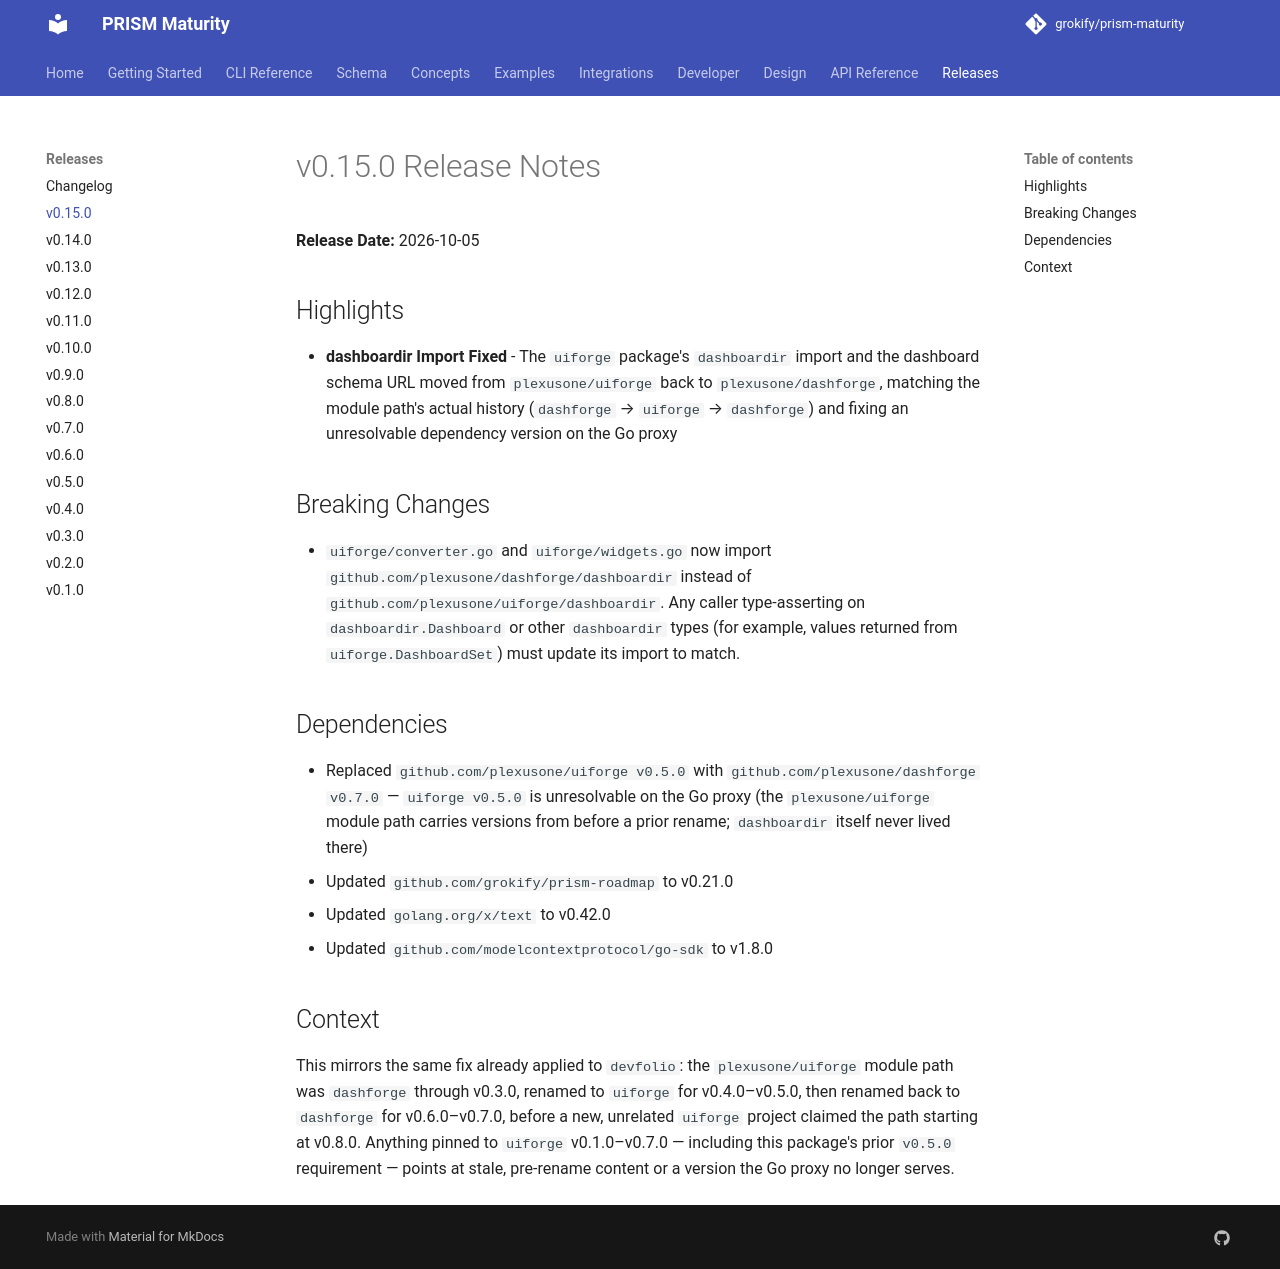

repository: grokify/prism-maturity · page: releases/v0.15.0/index.html · generator: mkdocs

# v0.15.0 Release Notes

**Release Date:** 2026-10-05

## Highlights

- **dashboardir Import Fixed** - The `uiforge` package's `dashboardir` import and the dashboard schema URL moved from `plexusone/uiforge` back to `plexusone/dashforge`, matching the module path's actual history (`dashforge` → `uiforge` → `dashforge`) and fixing an unresolvable dependency version on the Go proxy

## Breaking Changes

- `uiforge/converter.go` and `uiforge/widgets.go` now import `github.com/plexusone/dashforge/dashboardir` instead of `github.com/plexusone/uiforge/dashboardir`. Any caller type-asserting on `dashboardir.Dashboard` or other `dashboardir` types (for example, values returned from `uiforge.DashboardSet`) must update its import to match.

## Dependencies

- Replaced `github.com/plexusone/uiforge v0.5.0` with `github.com/plexusone/dashforge v0.7.0` — `uiforge v0.5.0` is unresolvable on the Go proxy (the `plexusone/uiforge` module path carries versions from before a prior rename; `dashboardir` itself never lived there)
- Updated `github.com/grokify/prism-roadmap` to v0.21.0
- Updated `golang.org/x/text` to v0.42.0
- Updated `github.com/modelcontextprotocol/go-sdk` to v1.8.0

## Context

This mirrors the same fix already applied to `devfolio`: the `plexusone/uiforge` module path was `dashforge` through v0.3.0, renamed to `uiforge` for v0.4.0–v0.5.0, then renamed back to `dashforge` for v0.6.0–v0.7.0, before a new, unrelated `uiforge` project claimed the path starting at v0.8.0. Anything pinned to `uiforge` v0.1.0–v0.7.0 — including this package's prior `v0.5.0` requirement — points at stale, pre-rename content or a version the Go proxy no longer serves.
